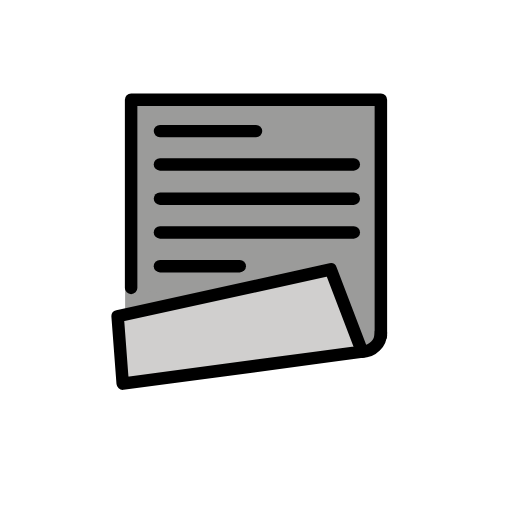
t = 0.00 s
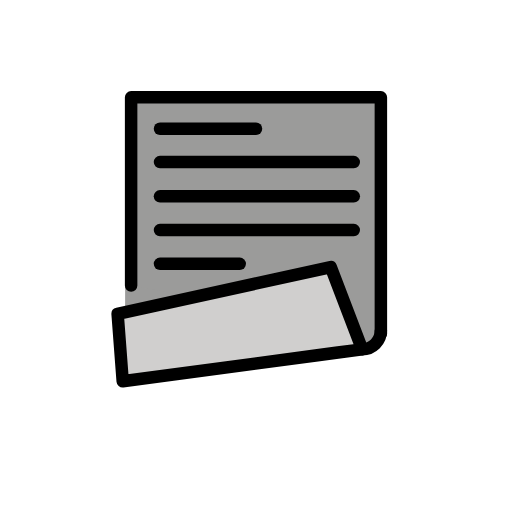
t = 0.48 s
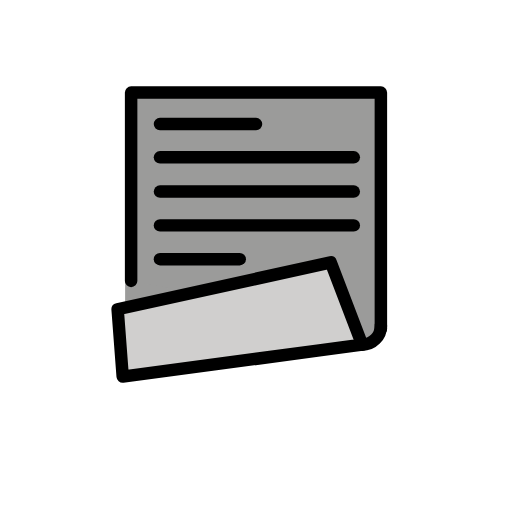
t = 1.43 s
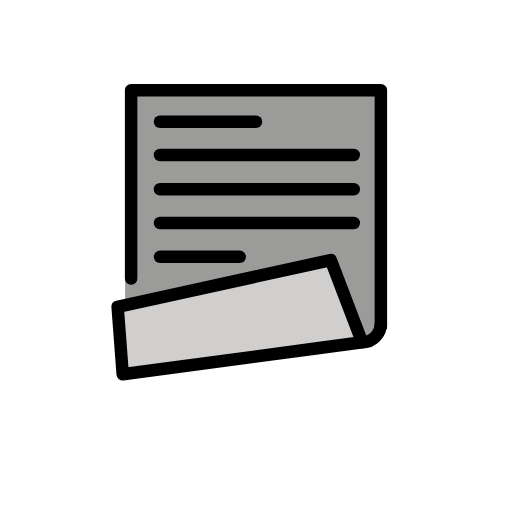
t = 1.90 s
t = 2.38 s: frame unchanged from t = 1.43 s, image omitted
t = 3.33 s: frame unchanged from t = 0.48 s, image omitted

The animated SVG that drew these frames (rendered in a browser with its animation timeline set to each time). Animation: 1 SMIL element (animateTransform=1); one cycle of 3.80 s, repeats indefinitely.

<?xml version='1.0' encoding='utf-8'?>
<svg xmlns="http://www.w3.org/2000/svg" id="emoji" viewBox="-5 -5 82 82" width="200" height="200" role="img">
  <title>OpenMoji: page with curl</title><g><g id="color">
    <polyline fill="#9B9B9A" stroke="none" points="56,48.8213 56,10.9583 15.0372,10.9583 15.0372,41.1106 15.0372,52.2652 54.4639,50.9166" />
    <polyline fill="#9B9B9A" stroke="none" stroke-linecap="round" stroke-linejoin="round" stroke-miterlimit="10" stroke-width="2" points="56,48.8213 56,10.9583 16,10.9583 16,41.1106" />
    <polygon fill="#D0CFCE" stroke="none" stroke-linecap="round" stroke-linejoin="round" stroke-miterlimit="10" stroke-width="2" points="47.9719,38.1494 13.8387,45.6521 14.6533,56.4415 45.8422,52.277 49.1154,51.84 53,51.3213" />
  </g>
  <g id="hair" />
  <g id="skin" />
  <g id="skin-shadow" />
  <g id="line">
    <polyline fill="none" stroke="#000000" stroke-linecap="round" stroke-linejoin="round" stroke-miterlimit="10" stroke-width="2" points="56,48.8213 56,10.9583 16,10.9583 16,41.1106" />
    <polygon fill="none" stroke="#000000" stroke-linecap="round" stroke-linejoin="round" stroke-miterlimit="10" stroke-width="2" points="47.9719,38.1494 13.8387,45.6521 14.6533,56.4415 45.8422,52.277 49.1154,51.84 53,51.3213" />
    <line x1="20.6218" x2="36" y1="16" y2="16" fill="none" stroke="#000000" stroke-linecap="round" stroke-linejoin="round" stroke-miterlimit="10" stroke-width="2" />
    <line x1="20.6218" x2="51.6602" y1="21.328" y2="21.328" fill="none" stroke="#000000" stroke-linecap="round" stroke-linejoin="round" stroke-miterlimit="10" stroke-width="2" />
    <line x1="20.6218" x2="51.6602" y1="32.2205" y2="32.2205" fill="none" stroke="#000000" stroke-linecap="round" stroke-linejoin="round" stroke-miterlimit="10" stroke-width="2" />
    <line x1="20.6218" x2="33.3927" y1="37.6274" y2="37.6274" fill="none" stroke="#000000" stroke-linecap="round" stroke-linejoin="round" stroke-miterlimit="10" stroke-width="2" />
    <line x1="20.6218" x2="51.6602" y1="26.8137" y2="26.8137" fill="none" stroke="#000000" stroke-linecap="round" stroke-linejoin="round" stroke-miterlimit="10" stroke-width="2" />
    <path fill="none" stroke="#000000" stroke-linecap="round" stroke-linejoin="round" stroke-miterlimit="10" stroke-width="2" d="M56,48.3213c0,1.6569-1.3431,3-3,3" />
  </g>
<animateTransform attributeName="transform" type="translate" values="0 0;0 -1.5;0 0" dur="3.8s" repeatCount="indefinite" /></g></svg>
